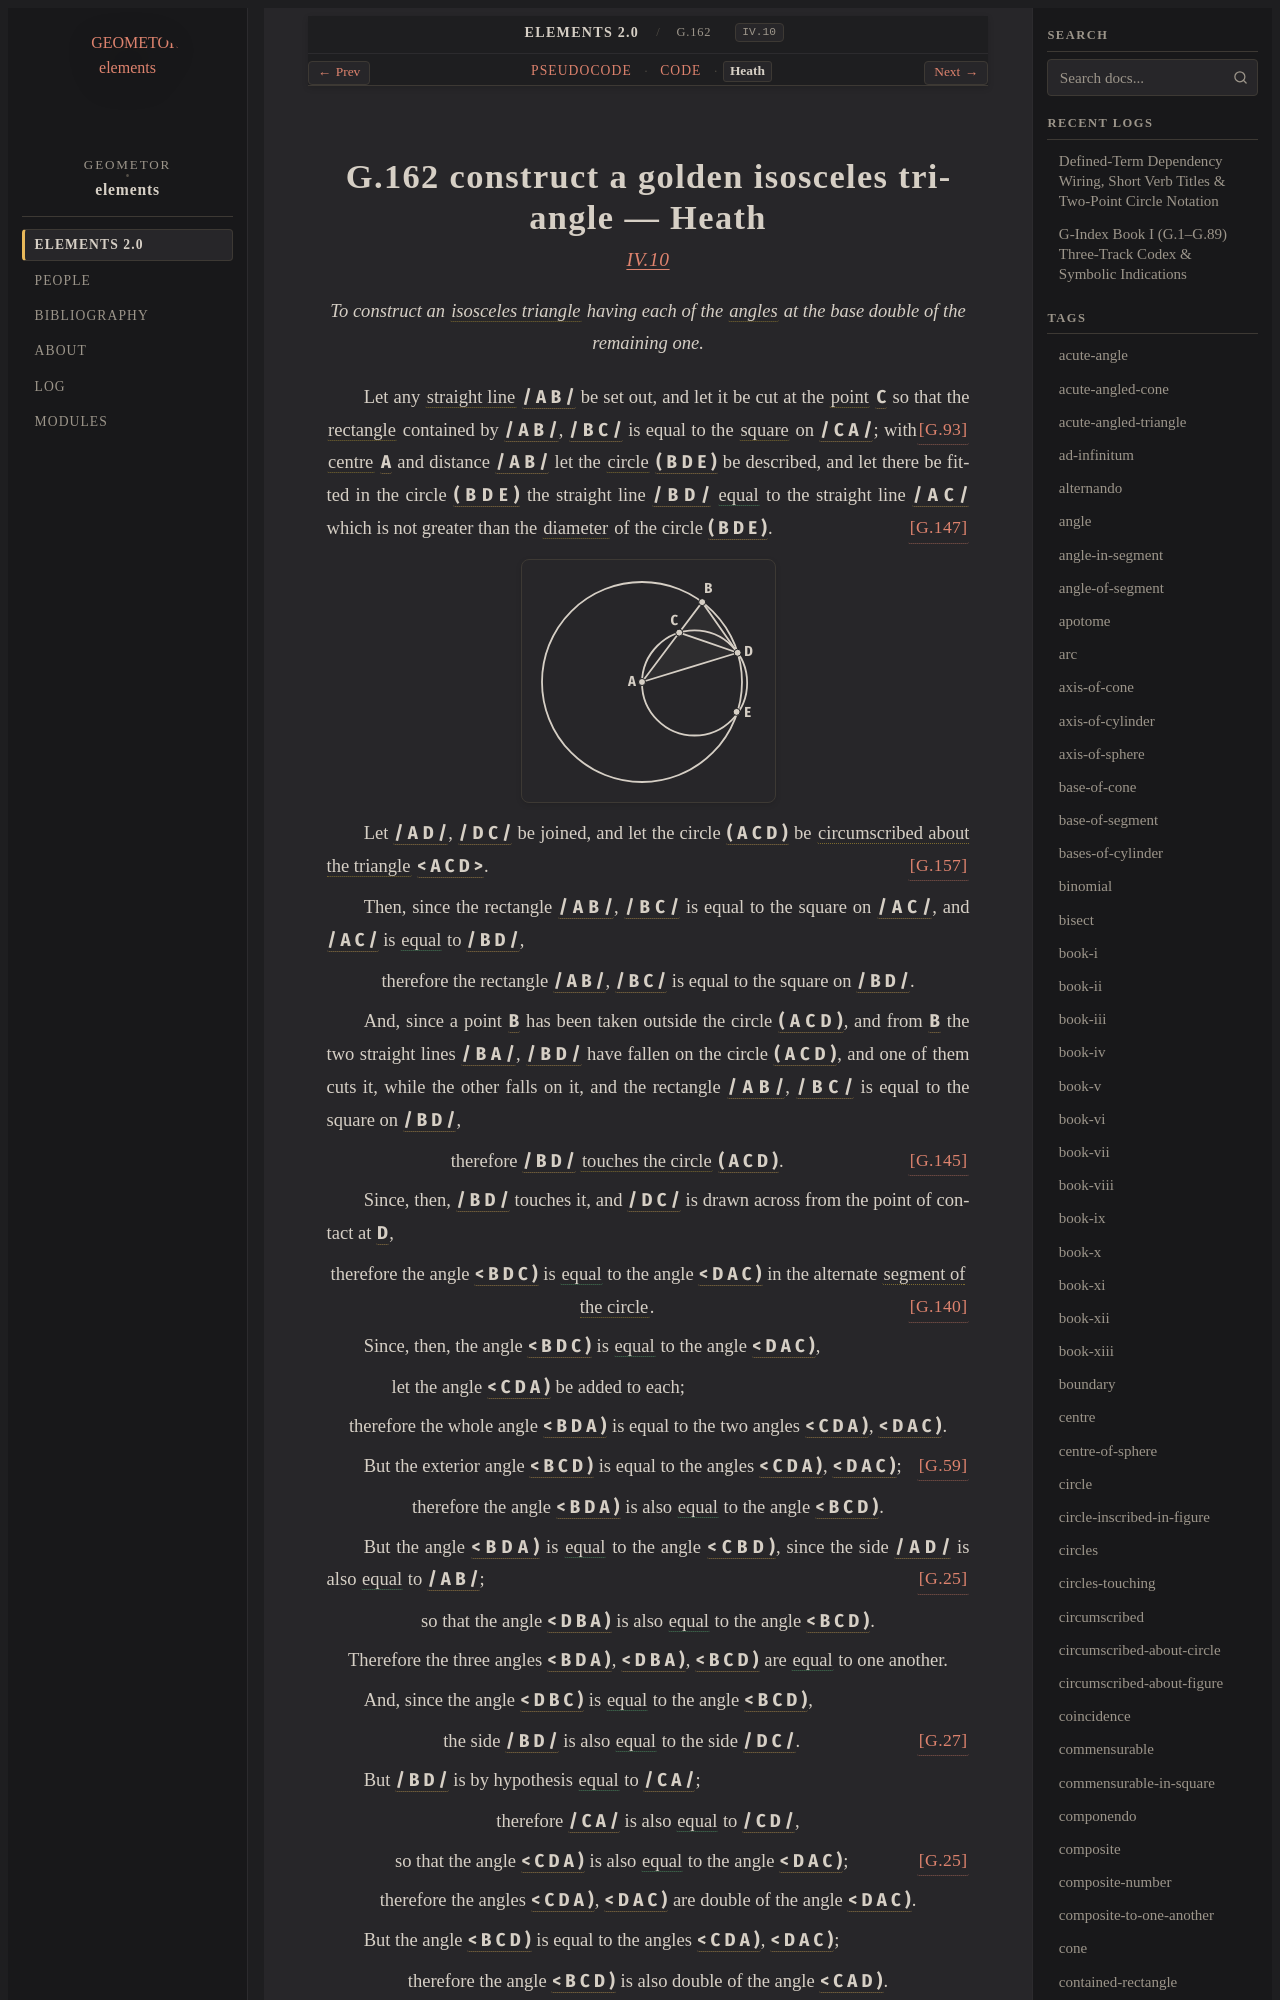

repository: geometor/elements · page: elements2/G.162/heath.html · generator: sphinx

:canonical_id: G.162
:original_id: IV.10
:title: G.162 construct a golden isosceles triangle
:volume: II
:book: IV
:type: prop

G.162 construct a golden isosceles triangle — Heath
===================================================

.. rubric:: `IV.10 <https://geometor.github.io/euclid/heath/volume_II/book_iv/propositions/10/>`_

.. enunciation::

   To construct an :term:`isosceles triangle <G.13>` having each of the :term:`angles <G.22>` at the base double of the remaining one.

Let any :term:`straight line <G.4>` :g:`/ A B / <g1:/ A B />` be set out, and let it be cut at
the :term:`point <G.1>` :g:`C <g1:C>` so that the :term:`rectangle <G.81>`
contained by :g:`/ A B / <g1:/ A B />`, :g:`/ B C / <g1:/ B C />` is equal to
the :term:`square <G.63>` on :g:`/ C A / <g1:/ C A />`; :just:`[G.93] <G.93>`
with :term:`centre <G.11>` :g:`A <g1:A>` and distance :g:`/ A B / <g1:/ A B />` let
the :term:`circle <G.10>` :g:`( B D E ) <g1:( B D E )>` be described,
and let there be fitted in the circle
:g:`( B D E ) <g1:( B D E )>` the straight line :g:`/ B D / <g1:/ B D />` :eq:`equal <g1:/ B D / = g1:/ A C />` to
the straight line :g:`/ A C / <g1:/ A C />` which is not
greater than the :term:`diameter <G.61>` of the
circle :g:`( B D E ) <g1:( B D E )>`. :just:`[G.147] <G.147>`

.. picture:: g1.svg
   :alt: Proposition IV. 10 Diagram

Let :g:`/ A D / <g1:/ A D />`, :g:`/ D C / <g1:/ D C />` be joined, and let
the circle :g:`( A C D ) <g1:( A C D )>` be :term:`circumscribed about the triangle <G.155>` :g:`< A C D > <g1:< A C D >>`.
:just:`[G.157] <G.157>`

Then, since the rectangle :g:`/ A B / <g1:/ A B />`, :g:`/ B C / <g1:/ B C />` is equal to the square
on :g:`/ A C / <g1:/ A C />`,
and :g:`/ A C / <g1:/ A C />` is :eq:`equal <g1:/ A C / = g1:/ B D />` to :g:`/ B D / <g1:/ B D />`,

.. assertion::

   therefore the rectangle :g:`/ A B / <g1:/ A B />`, :g:`/ B C / <g1:/ B C />` is equal to the square on :g:`/ B D / <g1:/ B D />`.

And, since a point :g:`B <g1:B>` has been taken outside the circle
:g:`( A C D ) <g1:( A C D )>`,
and from :g:`B <g1:B>` the two straight lines :g:`/ B A / <g1:/ B A />`, :g:`/ B D / <g1:/ B D />` have fallen on
the circle :g:`( A C D ) <g1:( A C D )>`, and one of them cuts it, while the other falls
on it,
and the rectangle :g:`/ A B / <g1:/ A B />`, :g:`/ B C / <g1:/ B C />` is equal to the square on :g:`/ B D / <g1:/ B D />`,

.. assertion:: [G.145] <G.145>

   therefore :g:`/ B D / <g1:/ B D />` :term:`touches the circle <G.111>` :g:`( A C D ) <g1:( A C D )>`.

Since, then, :g:`/ B D / <g1:/ B D />` touches it, and :g:`/ D C / <g1:/ D C />` is drawn across
from the point of contact at :g:`D <g1:D>`,

.. assertion::

   therefore the angle :g:`< B D C ) <g1:< B D C )>` is :eq:`equal <g1:< B D C ) = g1:< D A C )>` to the angle :g:`< D A C ) <g1:< D A C )>` in the alternate :term:`segment of the circle <G.126>`. :just:`[G.140] <G.140>`

Since, then, the angle :g:`< B D C ) <g1:< B D C )>` is :eq:`equal <g1:< B D C ) = g1:< D A C )>` to the angle :g:`< D A C ) <g1:< D A C )>`,

.. subclause::

   let the angle :g:`< C D A ) <g1:< C D A )>` be added to each;

.. assertion::

   therefore the whole angle :g:`< B D A ) <g1:< B D A )>` is equal to the two angles :g:`< C D A ) <g1:< C D A )>`, :g:`< D A C ) <g1:< D A C )>`.

But the exterior angle :g:`< B C D ) <g1:< B C D )>` is equal to the angles :g:`< C D A ) <g1:< C D A )>`,
:g:`< D A C ) <g1:< D A C )>`; :just:`[G.59] <G.59>`

.. assertion::

   therefore the angle :g:`< B D A ) <g1:< B D A )>` is also :eq:`equal <g1:< B D A ) = g1:< B C D )>` to the angle :g:`< B C D ) <g1:< B C D )>`.

But the angle :g:`< B D A ) <g1:< B D A )>` is :eq:`equal <g1:< B D A ) = g1:< C B D )>` to the angle :g:`< C B D ) <g1:< C B D )>`, since the
side :g:`/ A D / <g1:/ A D />` is also :eq:`equal <g1:/ A D / = g1:/ A B />` to :g:`/ A B / <g1:/ A B />`; :just:`[G.25] <G.25>`

.. assertion::

   so that the angle :g:`< D B A ) <g1:< D B A )>` is also :eq:`equal <g1:< D B A ) = g1:< B C D )>` to the angle :g:`< B C D ) <g1:< B C D )>`.

.. assertion::

   Therefore the three angles :g:`< B D A ) <g1:< B D A )>`, :g:`< D B A ) <g1:< D B A )>`, :g:`< B C D ) <g1:< B C D )>` are :eq:`equal <g1:< B D A ) = g1:< D B A ) = g1:< B C D )>` to one another.

And, since the angle :g:`< D B C ) <g1:< D B C )>` is :eq:`equal <g1:< D B C ) = g1:< B C D )>` to the angle :g:`< B C D ) <g1:< B C D )>`,

.. assertion:: [G.27] <G.27>

   the side :g:`/ B D / <g1:/ B D />` is also :eq:`equal <g1:/ B D / = g1:/ D C />` to the side :g:`/ D C / <g1:/ D C />`.

But :g:`/ B D / <g1:/ B D />` is by hypothesis :eq:`equal <g1:/ B D / = g1:/ C A />` to :g:`/ C A / <g1:/ C A />`;

.. assertion::

   therefore :g:`/ C A / <g1:/ C A />` is also :eq:`equal <g1:/ C A / = g1:/ C D />` to :g:`/ C D / <g1:/ C D />`,

.. assertion:: [G.25] <G.25>
